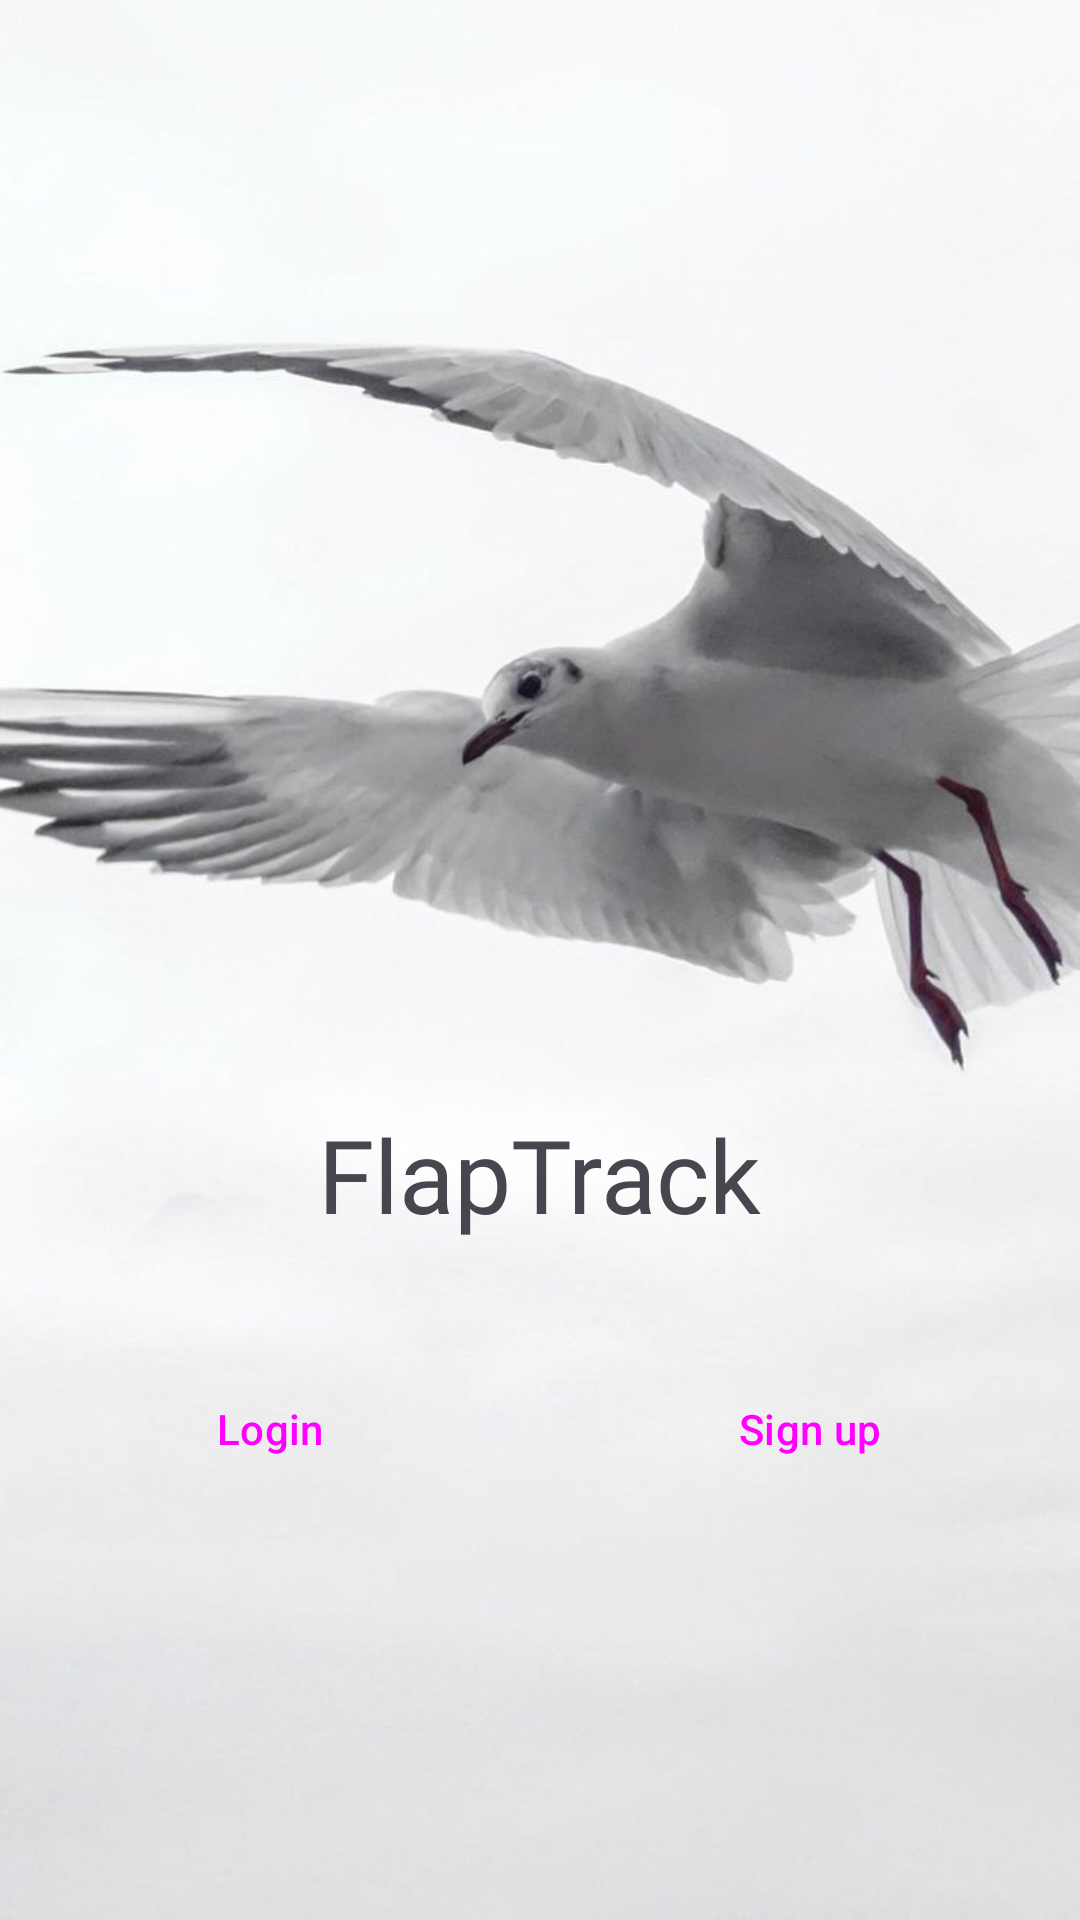

This screen was rendered from an Android layout file. Write that file and the resources it references.
<!-- AndroidManifest.xml: application theme Theme.FlapTrack -->
<!-- res/layout/activity_main.xml -->
<?xml version="1.0" encoding="utf-8"?>
<androidx.constraintlayout.widget.ConstraintLayout xmlns:android="http://schemas.android.com/apk/res/android"
    xmlns:app="http://schemas.android.com/apk/res-auto"
    xmlns:tools="http://schemas.android.com/tools"
    android:layout_width="match_parent"
    android:layout_height="match_parent"
    android:background="@drawable/birdbackground"
    tools:context=".MainActivity">

    <Button
        android:id="@+id/btnLogin"
        style="?attr/materialButtonOutlinedStyle"
        android:layout_width="0dp"
        android:layout_height="wrap_content"
        android:text="Login"
        app:layout_constraintStart_toStartOf="parent"
        app:layout_constraintEnd_toStartOf="@+id/btnRegister"
        app:layout_constraintTop_toTopOf="parent"
        app:layout_constraintBottom_toBottomOf="parent"
        app:layout_constraintVertical_bias="0.764"
        app:layout_constraintHorizontal_weight="1" />

    <Button
        android:id="@+id/btnRegister"
        style="?attr/materialButtonOutlinedStyle"
        android:layout_width="0dp"
        android:layout_height="wrap_content"
        android:text="Sign up"
        app:layout_constraintStart_toEndOf="@+id/btnLogin"
        app:layout_constraintEnd_toEndOf="parent"
        app:layout_constraintTop_toTopOf="parent"
        app:layout_constraintBottom_toBottomOf="parent"
        app:layout_constraintVertical_bias="0.764"
        app:layout_constraintHorizontal_weight="1" />

    <TextView
        android:id="@+id/tvAppName"
        android:layout_width="wrap_content"
        android:layout_height="wrap_content"
        android:fontFamily="@font/rock_salt"
        android:text="FlapTrack"
        android:textSize="34sp"
        app:layout_constraintStart_toStartOf="parent"
        app:layout_constraintEnd_toEndOf="parent"
        app:layout_constraintTop_toTopOf="parent"
        app:layout_constraintBottom_toTopOf="@+id/btnLogin"
        app:layout_constraintHorizontal_bias="0.5"
        app:layout_constraintVertical_bias="0.906" />

</androidx.constraintlayout.widget.ConstraintLayout>
<!-- resources referenced by this layout -->
<resources>
  <!-- drawable birdbackground: jpeg bitmap (drawable, 41014 bytes) -->
  <style name="Theme.FlapTrack" parent="Base.Theme.FlapTrack" />
  <style name="Base.Theme.FlapTrack" parent="Theme.Material3.DayNight.NoActionBar">
          
          
      </style>
</resources>
